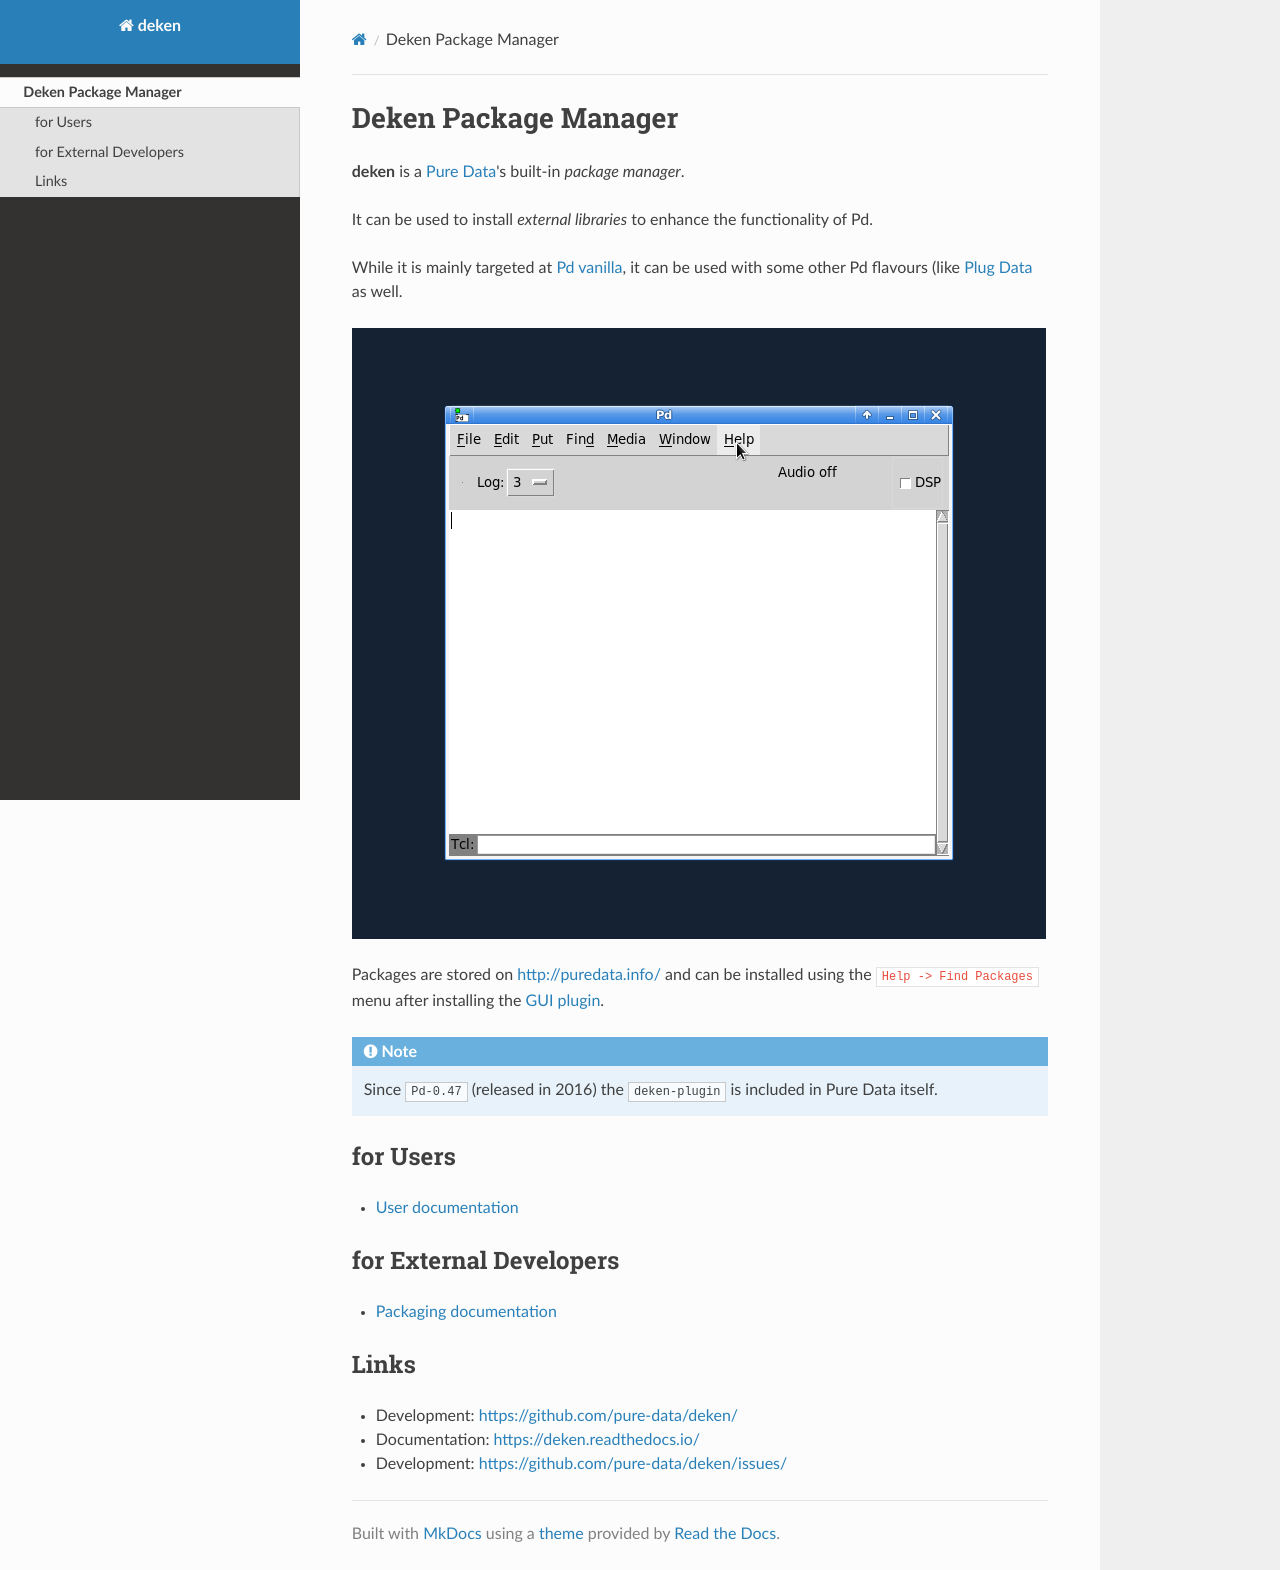

repository: pure-data/deken · page: index.html · generator: mkdocs

Deken Package Manager
=====================

**deken** is a [Pure Data](https://puredata.info)'s built-in *package manager*.

It can be used to install *external libraries* to enhance the functionality of Pd.

While it is mainly targeted at [Pd vanilla](https://msp.ucsd.edu/software.html),
it can be used with some other Pd flavours (like [Plug Data](https://plugdata.org/) as well.


![Animated GIF demonstration of the Deken plugin user interface](deken.gif)

Packages are stored on <http://puredata.info/> and can be installed using the `Help -> Find Packages` menu after installing the [GUI plugin](https://raw.githubusercontent.com/pure-data/deken/main/deken-plugin.tcl).

!!! note

    Since [`Pd-0.47`](http://puredata.info/downloads/pure-data/releases/0.47-0) (released in 2016)
    the `deken-plugin` is included in Pure Data itself.


## for Users

- [User documentation](plugin.md)

## for External Developers

- [Packaging documentation](packaging.md)

## Links

- Development: <https://github.com/pure-data/deken/>
- Documentation: <https://deken.readthedocs.io/>
- Development: <https://github.com/pure-data/deken/issues/>
